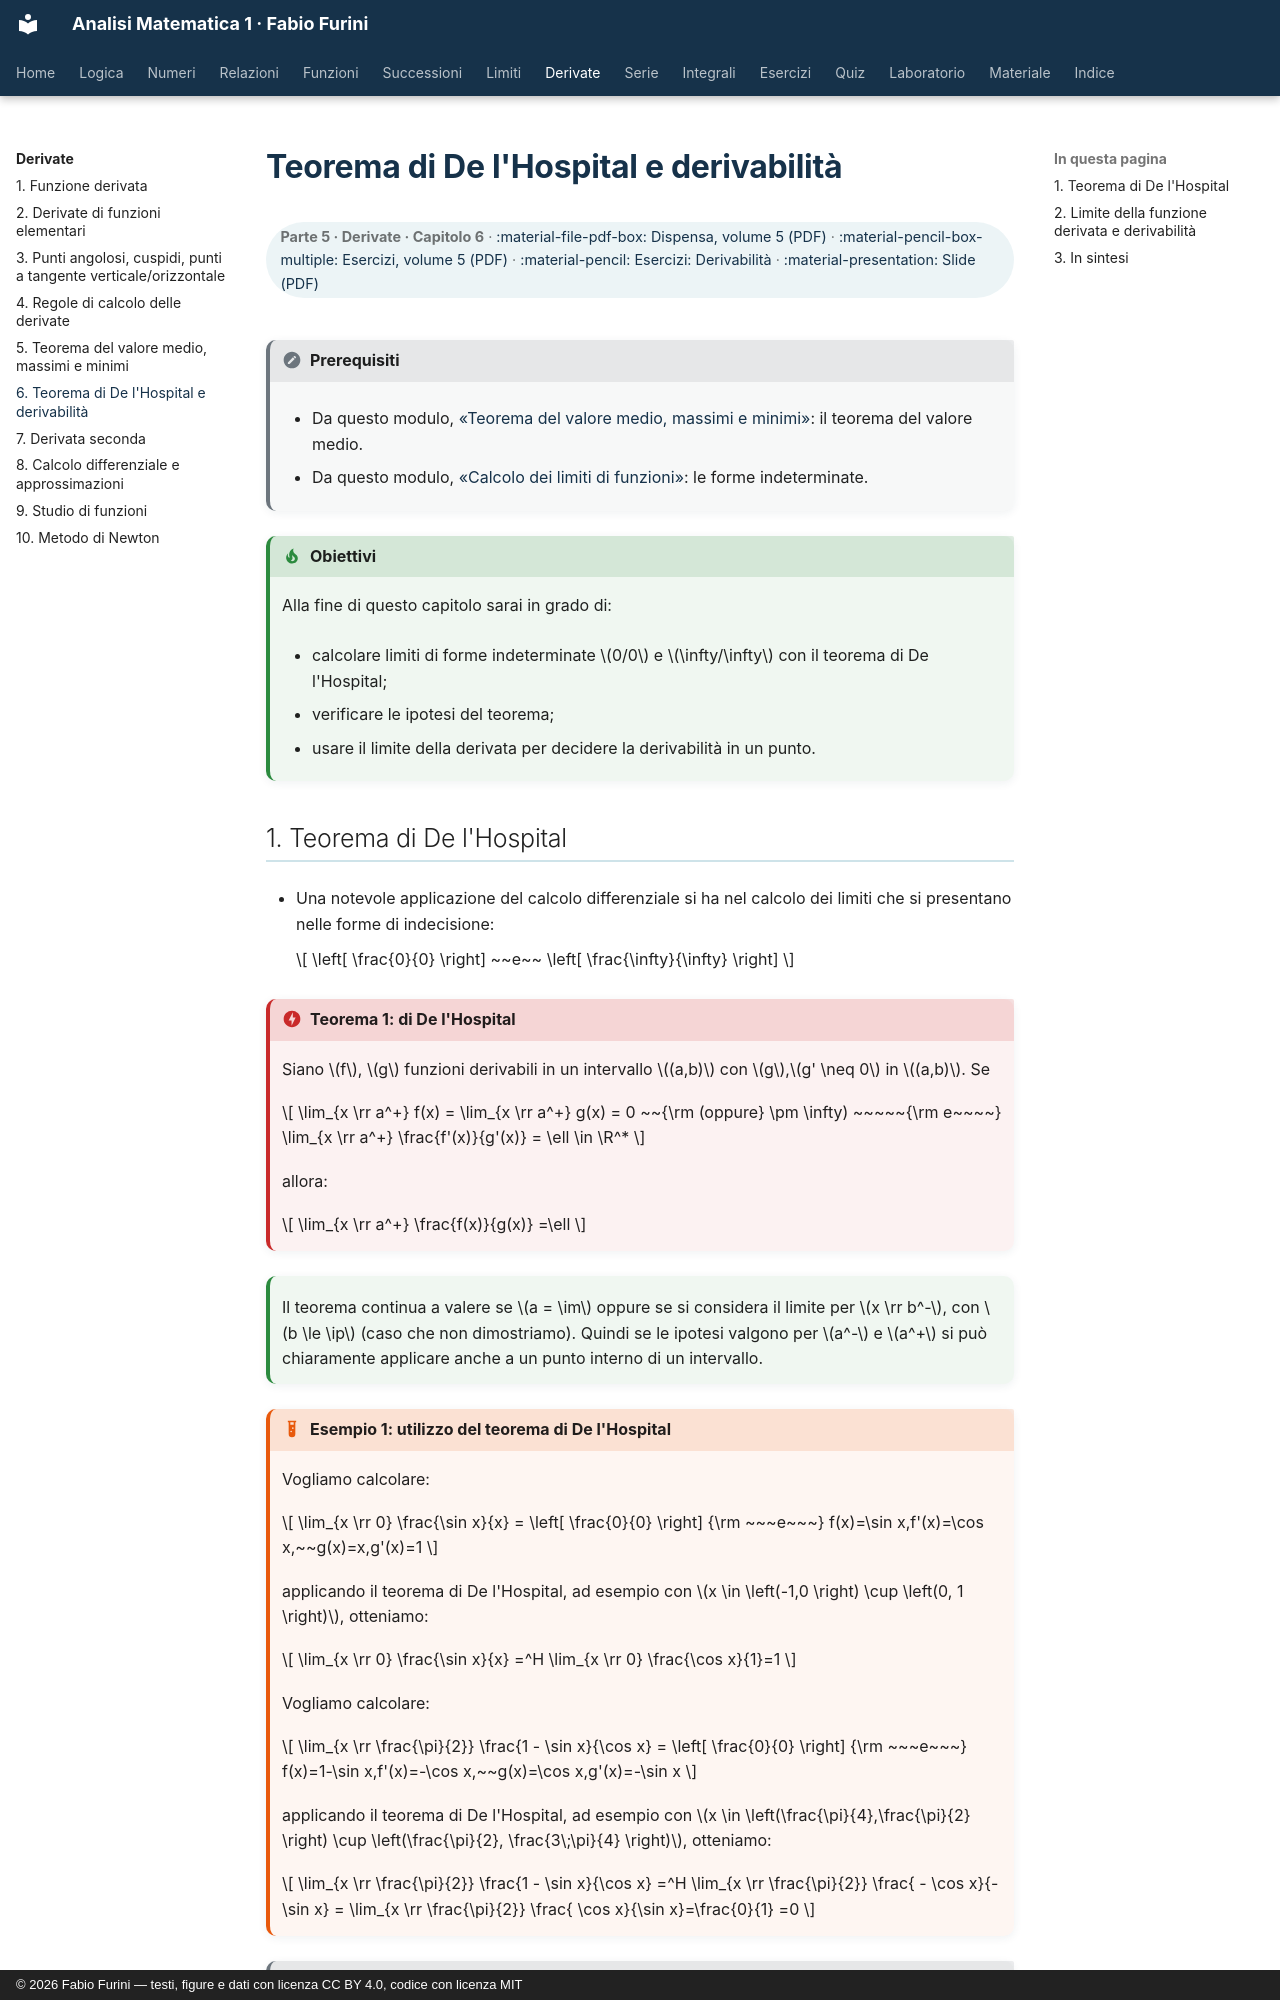

repository: fabiofurini/analisi-matematica-1 · page: derivate/06-de-l-hospital/index.html · generator: mkdocs · copyright: © 2026 Fabio Furini — testi, figure e dati con licenza CC BY 4.0, codice con licenza MIT

---
title: "Teorema di De l'Hospital e derivabilità"
---

# Teorema di De l'Hospital e derivabilità

<div class="info-capitolo" markdown>

**Parte 5 · Derivate · Capitolo 6** · [:material-file-pdf-box: Dispensa, volume 5 (PDF)](../pdf/dispensa-5-derivate.pdf) · [:material-pencil-box-multiple: Esercizi, volume 5 (PDF)](../pdf/esercizi-5-derivate.pdf) · [:material-pencil: Esercizi: Derivabilità](../esercizi/es-derivate-06-derivabilita.md) · [:material-presentation: Slide (PDF)](../pdf/slide-derivate-06-de-l-hospital.pdf)

</div>

!!! nota "Prerequisiti"

    - Da questo modulo, [«Teorema del valore medio, massimi e minimi»](https://fabiofurini.github.io/analisi-matematica-1/derivate/05-valor-medio/): il teorema del valore medio.

    - Da questo modulo, [«Calcolo dei limiti di funzioni»](https://fabiofurini.github.io/analisi-matematica-1/limiti/02-calcolo-limiti/): le forme indeterminate.

!!! chiave "Obiettivi"

    Alla fine di questo capitolo sarai in grado di:

    - calcolare limiti di forme indeterminate $0/0$ e $\infty/\infty$ con il teorema di De l'Hospital;

    - verificare le ipotesi del teorema;

    - usare il limite della derivata per decidere la derivabilità in un punto.
